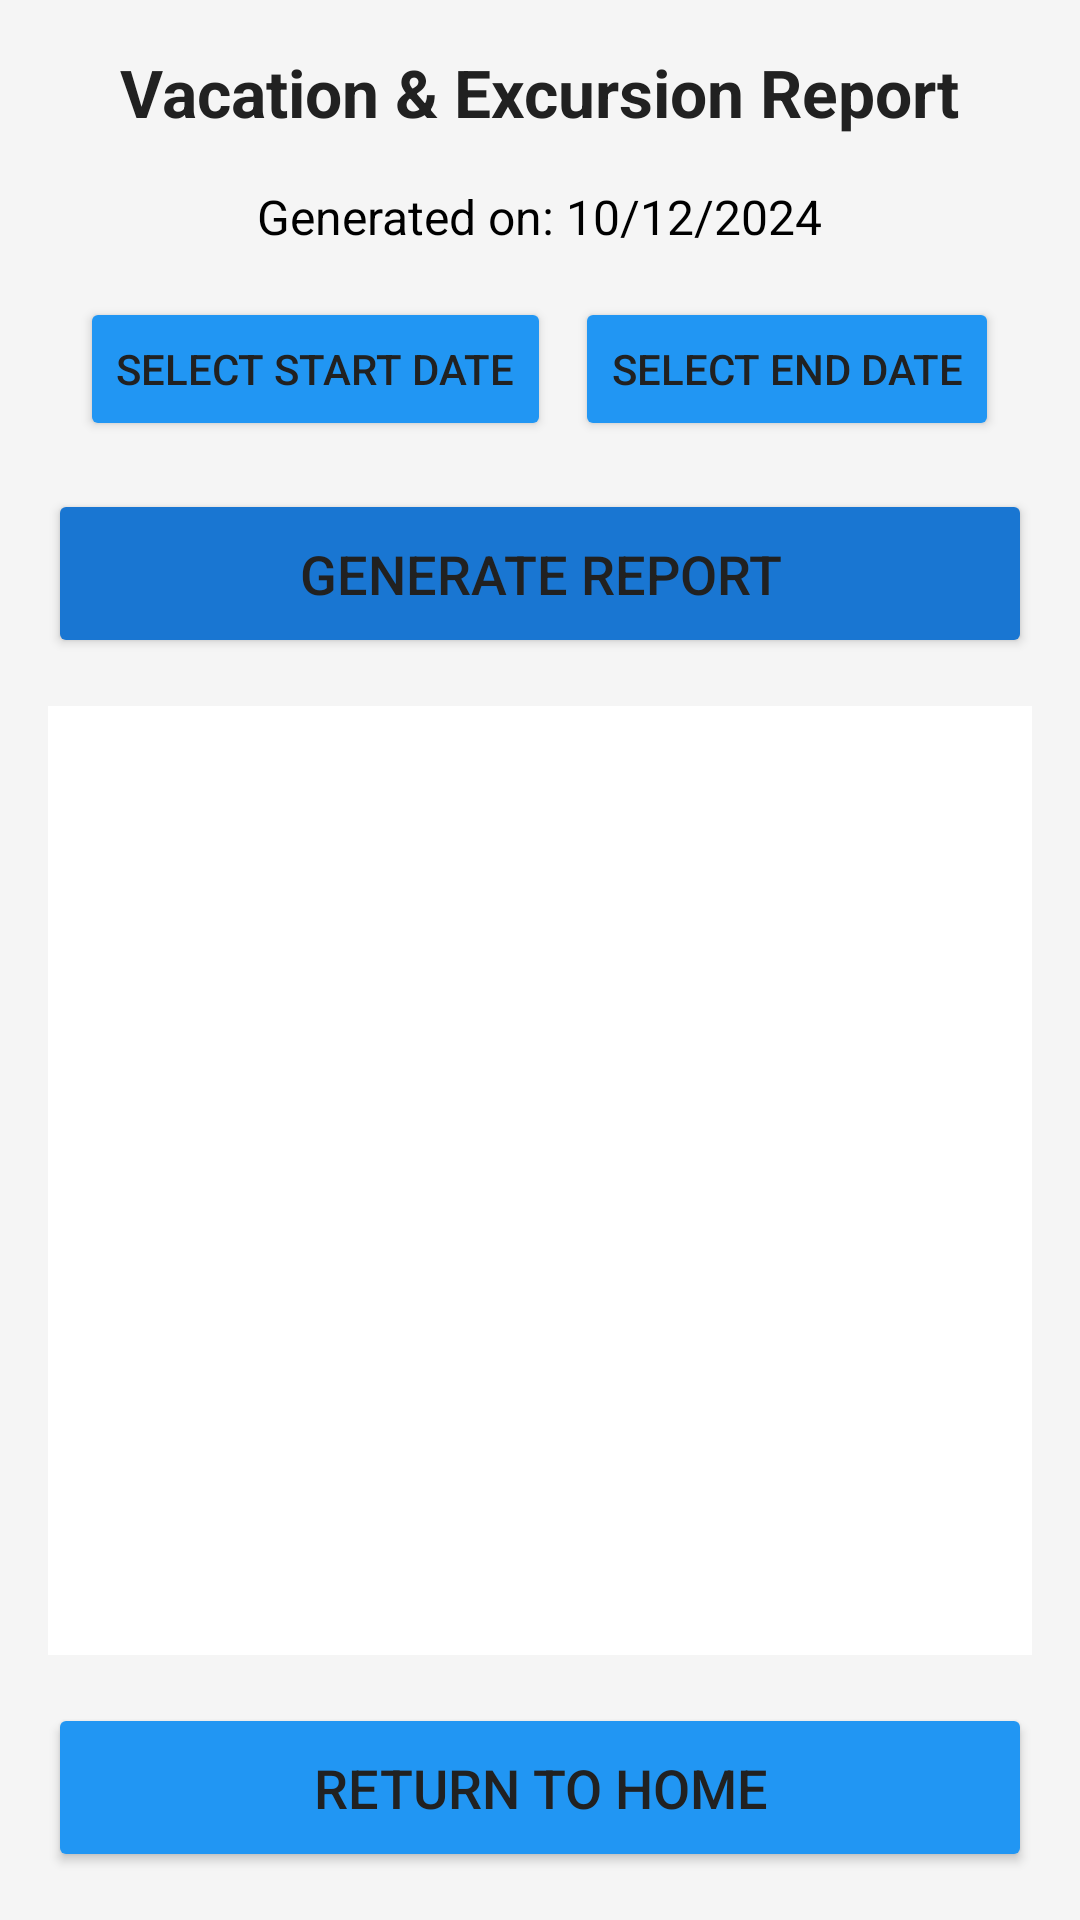

The Android layout XML behind this screen, and the referenced resources:
<!-- AndroidManifest.xml: application theme Theme.JackD424 -->
<!-- res/layout/activity_report.xml -->
<LinearLayout xmlns:android="http://schemas.android.com/apk/res/android"
    android:layout_width="match_parent"
    android:layout_height="match_parent"
    android:orientation="vertical"
    android:padding="16dp"
    android:background="@color/colorBackground">

    
    <TextView
        android:id="@+id/reportTitle"
        android:layout_width="wrap_content"
        android:layout_height="wrap_content"
        android:text="Vacation &amp; Excursion Report"
        android:textSize="22sp"
        android:textStyle="bold"
        android:textColor="@color/colorTextPrimary"
        android:layout_gravity="center_horizontal"
        android:layout_marginBottom="16dp" />

    
    <TextView
        android:id="@+id/dateTimeStamp"
        android:layout_width="wrap_content"
        android:layout_height="wrap_content"
        android:text="Generated on: 10/12/2024"
        android:textSize="16sp"
        android:textColor="@color/colorTextSecondary"
        android:layout_gravity="center_horizontal"
        android:layout_marginBottom="16dp" />

    
    <LinearLayout
        android:layout_width="match_parent"
        android:layout_height="wrap_content"
        android:orientation="horizontal"
        android:gravity="center"
        android:layout_marginBottom="16dp">

        
        <Button
            android:id="@+id/buttonStartDate"
            android:layout_width="wrap_content"
            android:layout_height="wrap_content"
            android:text="Select Start Date"
            android:backgroundTint="@color/colorPrimary"
            android:textColor="@color/colorTextPrimary"
            android:layout_marginEnd="8dp"
            android:padding="12dp" />

        
        <Button
            android:id="@+id/buttonEndDate"
            android:layout_width="wrap_content"
            android:layout_height="wrap_content"
            android:text="Select End Date"
            android:backgroundTint="@color/colorPrimary"
            android:textColor="@color/colorTextPrimary"
            android:padding="12dp" />
    </LinearLayout>

    
    <Button
        android:id="@+id/buttonGenerateReport"
        android:layout_width="match_parent"
        android:layout_height="wrap_content"
        android:text="Generate Report"
        android:backgroundTint="@color/colorAccent"
        android:textColor="@color/colorTextPrimary"
        android:padding="16dp"
        android:textSize="18sp"
        android:layout_gravity="center"
        android:layout_marginBottom="16dp" />

    
    <ScrollView
        android:layout_width="match_parent"
        android:layout_height="0dp"
        android:layout_weight="1"
        android:fillViewport="true"
        android:background="@color/colorCardBackground">

        <TableLayout
            android:id="@+id/tableLayoutReport"
            android:layout_width="match_parent"
            android:layout_height="wrap_content"
            android:stretchColumns="*"
            android:padding="8dp" />
    </ScrollView>

    
    <Button
        android:id="@+id/buttonReturnToMain"
        android:layout_width="match_parent"
        android:layout_height="wrap_content"
        android:text="Return to Home"
        android:backgroundTint="@color/colorPrimary"
        android:textColor="@color/colorTextPrimary"
        android:padding="16dp"
        android:textSize="18sp"
        android:layout_gravity="center"
        android:layout_marginTop="16dp" />

</LinearLayout>
<!-- resources referenced by this layout -->
<resources>
  <color name="colorAccent">#1976D2</color>
  <color name="colorBackground">#F5F5F5</color>
  <color name="colorCardBackground">#FFFFFF</color>
  <color name="colorPrimary">#2196F3</color>
  <color name="colorTextPrimary">#212121</color>
  <color name="colorTextSecondary">#000000</color>
  <style name="Theme.JackD424" parent="Base.Theme.JackD424" />
  <style name="Base.Theme.JackD424" parent="Theme.Material3.DayNight">
          
          
      </style>
</resources>
